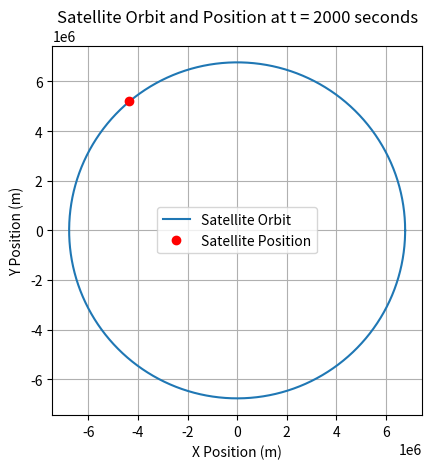

Write Python code to recreate this figure.
import numpy as np
import matplotlib.pyplot as plt

G = 6.67430e-11  # m^3 kg^-1 s^-2, gravitational constant
M_earth = 5.972e24  # kg, mass of Earth
R_earth = 6.371e6  # m, radius of Earth
satellite_altitude = 400000  # 400 km altitude
satellite_orbit_radius = R_earth + satellite_altitude  # meters

def orbital_velocity(mass, orbit_radius):
    return np.sqrt(G * mass / orbit_radius)

v_orbit = orbital_velocity(M_earth, satellite_orbit_radius)

# Orbital period (T): T = 2 * pi * r / v
T_orbit = 2 * np.pi * satellite_orbit_radius / v_orbit

def satellite_position_velocity(t, orbit_radius, period, v_orbit):
    theta = (2 * np.pi / period) * t  # radians
   
    x_pos = orbit_radius * np.cos(theta)
    y_pos = orbit_radius * np.sin(theta)

    x_vel = -v_orbit * np.sin(theta)
    y_vel = v_orbit * np.cos(theta)
    
    return (x_pos, y_pos), (x_vel, y_vel)

time = 2000  # seconds (you can change this to any value within the orbital period)

position, velocity = satellite_position_velocity(time, satellite_orbit_radius, T_orbit, v_orbit)

print(f"At time {time} seconds:")
print(f"Position (x, y): {position} meters")
print(f"Velocity (x, y): {velocity} m/s")

time_steps = 1000
theta_values = np.linspace(0, 2 * np.pi, time_steps)
x_orbit = satellite_orbit_radius * np.cos(theta_values)
y_orbit = satellite_orbit_radius * np.sin(theta_values)

plt.plot(x_orbit, y_orbit, label='Satellite Orbit')
plt.plot(position[0], position[1], 'ro', label='Satellite Position')  # Current satellite position
plt.gca().set_aspect('equal', adjustable='box')
plt.title(f"Satellite Orbit and Position at t = {time} seconds")
plt.xlabel("X Position (m)")
plt.ylabel("Y Position (m)")
plt.grid(True)
plt.legend()
plt.show()
